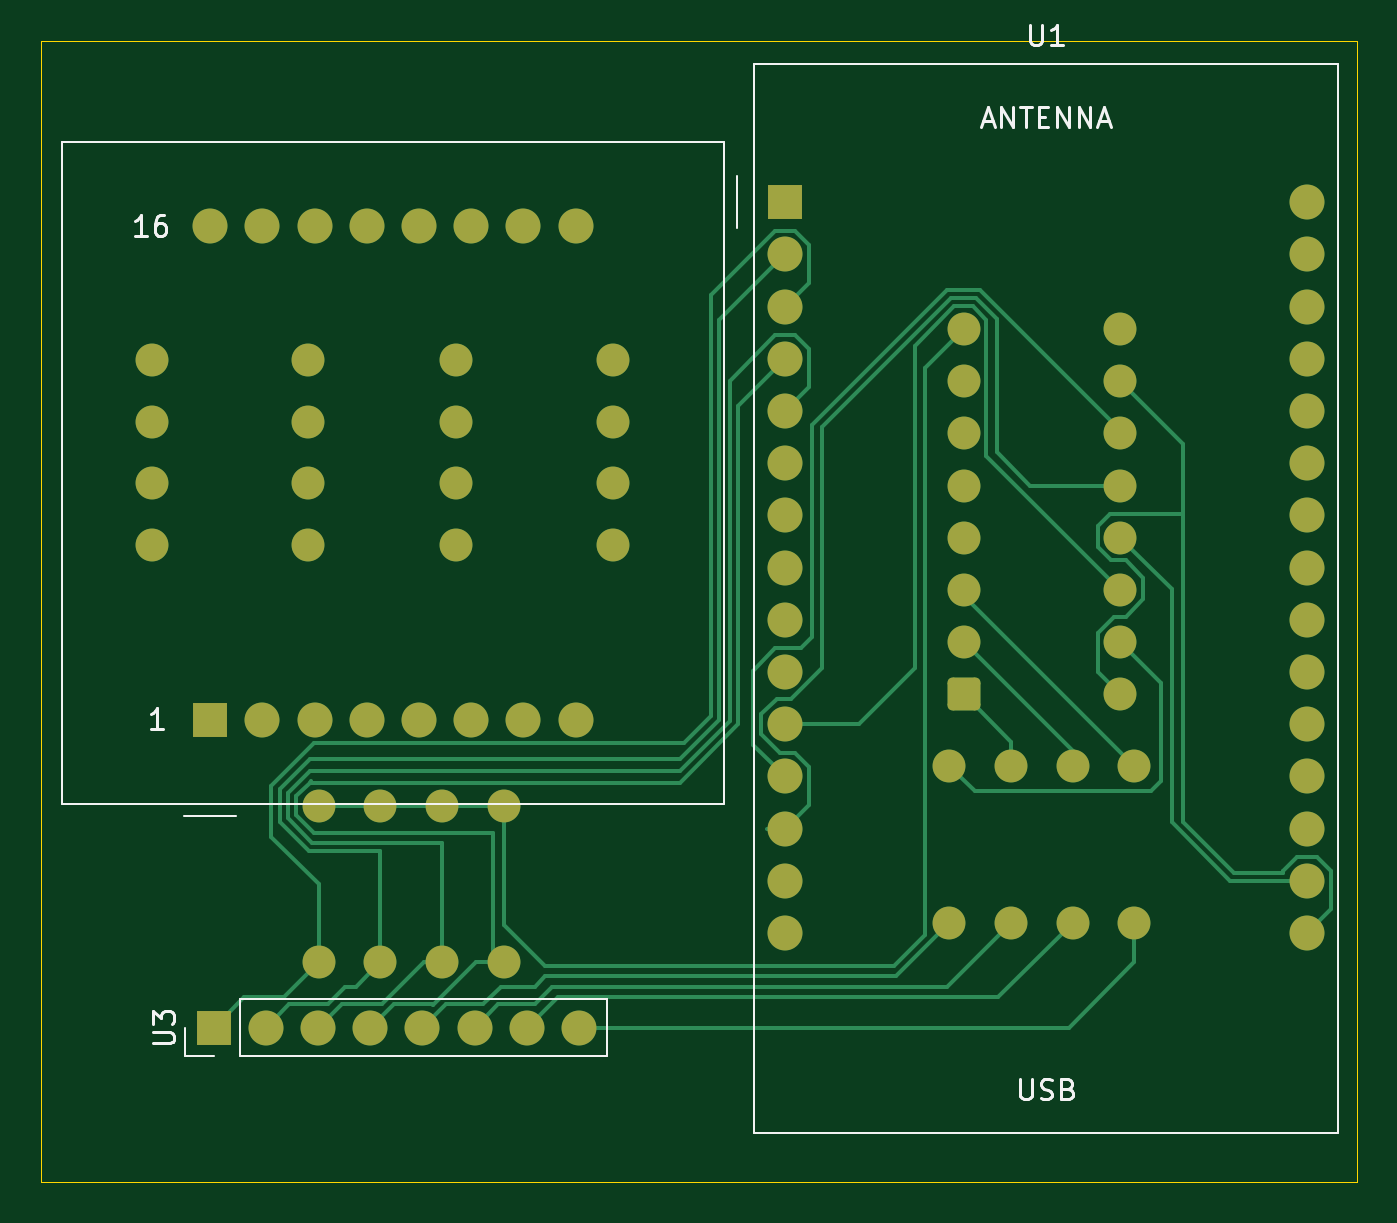
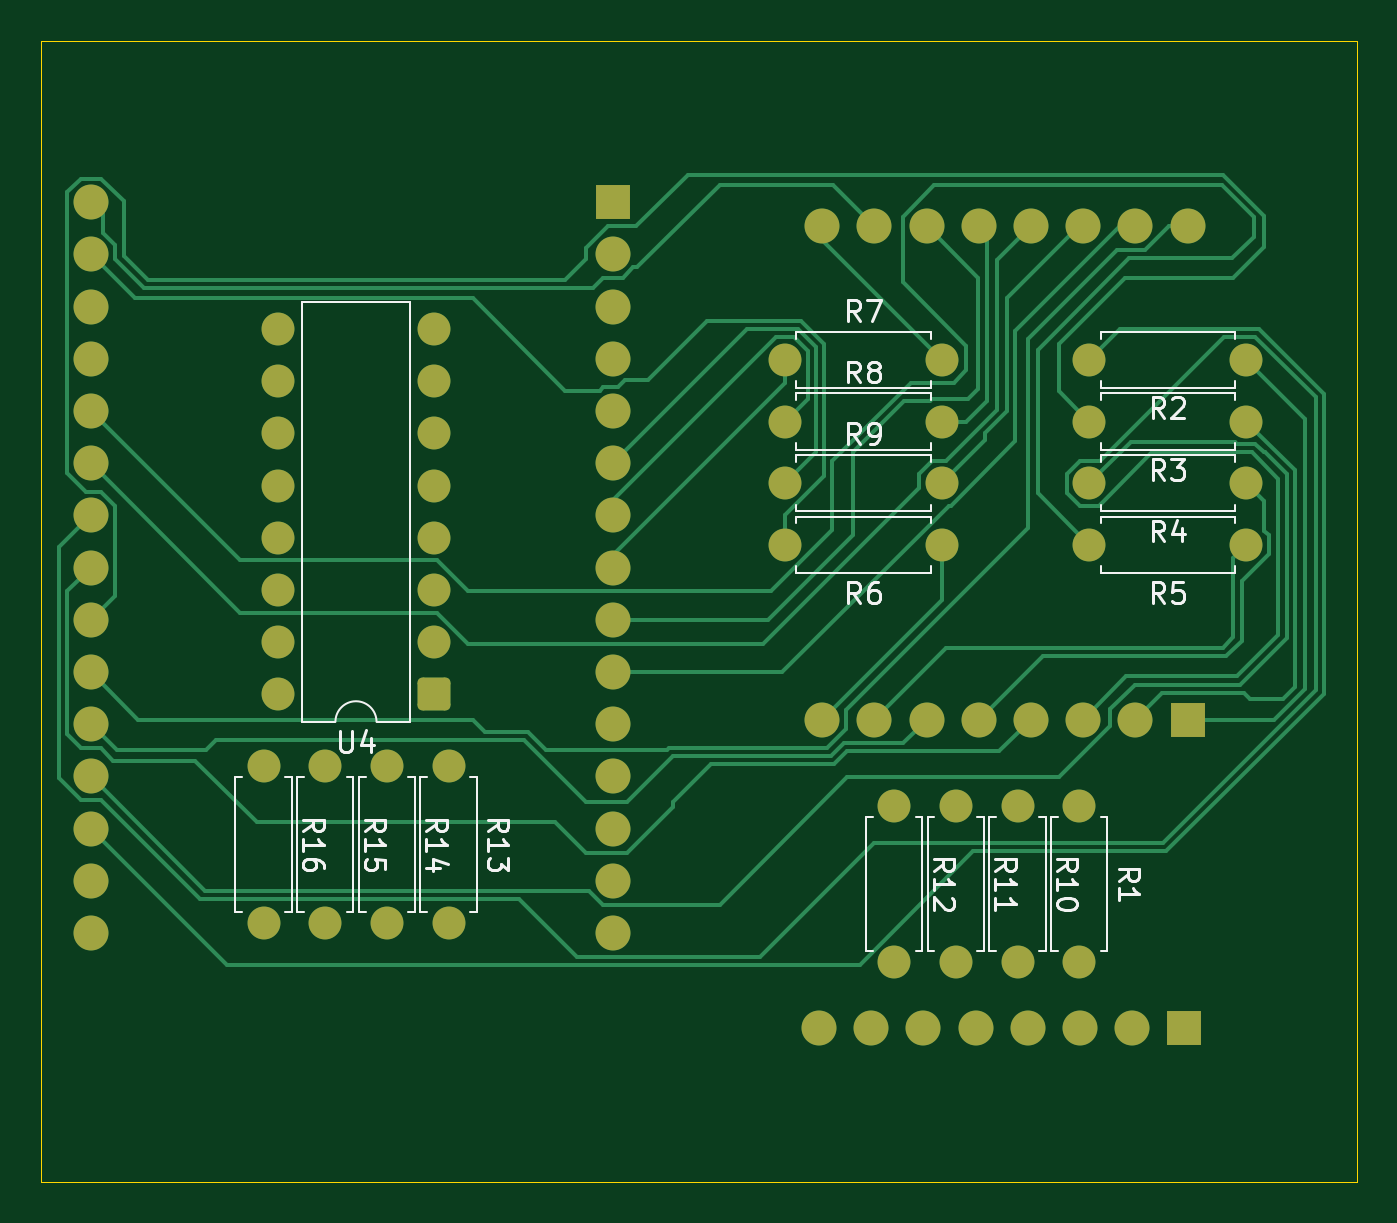
Circuit board: 9 layer files. Board 64.0 x 55.5 mm.
- bottom_copper: game-B_Cu.gbr (21514 bytes)
- bottom_mask: game-B_Mask.gbr (4353 bytes)
- paste: game-B_Paste.gbr (462 bytes)
- bottom_silk: game-B_Silkscreen.gbr (28979 bytes)
- outline: game-Edge_Cuts.gbr (627 bytes)
- top_copper: game-F_Cu.gbr (16769 bytes)
- top_mask: game-F_Mask.gbr (4353 bytes)
- paste: game-F_Paste.gbr (462 bytes)
- top_silk: game-F_Silkscreen.gbr (8356 bytes)

=== bottom_copper: game-B_Cu.gbr (21514 bytes, source omitted) ===
=== bottom_mask: game-B_Mask.gbr ===
%TF.GenerationSoftware,KiCad,Pcbnew,9.0.7*%
%TF.CreationDate,2026-10-27T21:20:41+01:00*%
%TF.ProjectId,game,67616d65-2e6b-4696-9361-645f70636258,rev?*%
%TF.SameCoordinates,Original*%
%TF.FileFunction,Soldermask,Bot*%
%TF.FilePolarity,Negative*%
%FSLAX46Y46*%
G04 Gerber Fmt 4.6, Leading zero omitted, Abs format (unit mm)*
G04 Created by KiCad (PCBNEW 9.0.7) date 2026-10-27 21:20:41*
%MOMM*%
%LPD*%
G01*
G04 APERTURE LIST*
G04 Aperture macros list*
%AMRoundRect*
0 Rectangle with rounded corners*
0 $1 Rounding radius*
0 $2 $3 $4 $5 $6 $7 $8 $9 X,Y pos of 4 corners*
0 Add a 4 corners polygon primitive as box body*
4,1,4,$2,$3,$4,$5,$6,$7,$8,$9,$2,$3,0*
0 Add four circle primitives for the rounded corners*
1,1,$1+$1,$2,$3*
1,1,$1+$1,$4,$5*
1,1,$1+$1,$6,$7*
1,1,$1+$1,$8,$9*
0 Add four rect primitives between the rounded corners*
20,1,$1+$1,$2,$3,$4,$5,0*
20,1,$1+$1,$4,$5,$6,$7,0*
20,1,$1+$1,$6,$7,$8,$9,0*
20,1,$1+$1,$8,$9,$2,$3,0*%
G04 Aperture macros list end*
%ADD10R,1.700000X1.700000*%
%ADD11C,1.700000*%
%ADD12O,1.700000X1.700000*%
%ADD13C,1.600000*%
%ADD14RoundRect,0.250000X-0.550000X-0.550000X0.550000X-0.550000X0.550000X0.550000X-0.550000X0.550000X0*%
G04 APERTURE END LIST*
D10*
%TO.C,U2*%
X111220000Y-96000000D03*
D11*
X113760000Y-96000000D03*
X116300000Y-96000000D03*
X118840000Y-96000000D03*
X121380000Y-96000000D03*
X123920000Y-96000000D03*
X126460000Y-96000000D03*
X129000000Y-96000000D03*
X129000000Y-72000000D03*
X126460000Y-72000000D03*
X123920000Y-72000000D03*
X121380000Y-72000000D03*
X118840000Y-72000000D03*
X116300000Y-72000000D03*
X113760000Y-72000000D03*
X111220000Y-72000000D03*
%TD*%
D10*
%TO.C,U1*%
X139185000Y-70830000D03*
D12*
X139185000Y-73370000D03*
X139185000Y-75910000D03*
X139185000Y-78450000D03*
X139185000Y-80990000D03*
X139185000Y-83530000D03*
X139185000Y-86070000D03*
X139185000Y-88610000D03*
X139185000Y-91150000D03*
X139185000Y-93690000D03*
X139185000Y-96230000D03*
X139185000Y-98770000D03*
X139185000Y-101310000D03*
X139185000Y-103850000D03*
X139185000Y-106390000D03*
X164585000Y-106390000D03*
X164585000Y-103850000D03*
X164585000Y-101310000D03*
X164585000Y-98770000D03*
X164585000Y-96230000D03*
X164585000Y-93690000D03*
X164585000Y-91150000D03*
X164585000Y-88610000D03*
X164585000Y-86070000D03*
X164585000Y-83530000D03*
X164585000Y-80990000D03*
X164585000Y-78450000D03*
X164585000Y-75910000D03*
X164585000Y-73370000D03*
X164585000Y-70830000D03*
%TD*%
D10*
%TO.C,U3*%
X111380000Y-111000000D03*
D11*
X113920000Y-111000000D03*
X116460000Y-111000000D03*
X119000000Y-111000000D03*
X121540000Y-111000000D03*
X124080000Y-111000000D03*
X126620000Y-111000000D03*
X129160000Y-111000000D03*
%TD*%
D13*
%TO.C,R9*%
X130810000Y-84500000D03*
X123190000Y-84500000D03*
%TD*%
%TO.C,R10*%
X119500000Y-100190000D03*
X119500000Y-107810000D03*
%TD*%
%TO.C,R13*%
X147185000Y-98270000D03*
X147185000Y-105890000D03*
%TD*%
D14*
%TO.C,U4*%
X147880000Y-94780000D03*
D13*
X147880000Y-92240000D03*
X147880000Y-89700000D03*
X147880000Y-87160000D03*
X147880000Y-84620000D03*
X147880000Y-82080000D03*
X147880000Y-79540000D03*
X147880000Y-77000000D03*
X155500000Y-77000000D03*
X155500000Y-79540000D03*
X155500000Y-82080000D03*
X155500000Y-84620000D03*
X155500000Y-87160000D03*
X155500000Y-89700000D03*
X155500000Y-92240000D03*
X155500000Y-94780000D03*
%TD*%
%TO.C,R7*%
X130810000Y-78500000D03*
X123190000Y-78500000D03*
%TD*%
%TO.C,R2*%
X108380000Y-78500000D03*
X116000000Y-78500000D03*
%TD*%
%TO.C,R8*%
X130810000Y-81500000D03*
X123190000Y-81500000D03*
%TD*%
%TO.C,R11*%
X122500000Y-100190000D03*
X122500000Y-107810000D03*
%TD*%
%TO.C,R6*%
X123190000Y-87500000D03*
X130810000Y-87500000D03*
%TD*%
%TO.C,R1*%
X116500000Y-100190000D03*
X116500000Y-107810000D03*
%TD*%
%TO.C,R15*%
X153185000Y-98270000D03*
X153185000Y-105890000D03*
%TD*%
%TO.C,R16*%
X156185000Y-98270000D03*
X156185000Y-105890000D03*
%TD*%
%TO.C,R5*%
X108380000Y-87500000D03*
X116000000Y-87500000D03*
%TD*%
%TO.C,R3*%
X108380000Y-81500000D03*
X116000000Y-81500000D03*
%TD*%
%TO.C,R14*%
X150185000Y-98270000D03*
X150185000Y-105890000D03*
%TD*%
%TO.C,R4*%
X108380000Y-84500000D03*
X116000000Y-84500000D03*
%TD*%
%TO.C,R12*%
X125500000Y-100190000D03*
X125500000Y-107810000D03*
%TD*%
M02*

=== paste: game-B_Paste.gbr ===
%TF.GenerationSoftware,KiCad,Pcbnew,9.0.7*%
%TF.CreationDate,2026-10-27T21:20:41+01:00*%
%TF.ProjectId,game,67616d65-2e6b-4696-9361-645f70636258,rev?*%
%TF.SameCoordinates,Original*%
%TF.FileFunction,Paste,Bot*%
%TF.FilePolarity,Positive*%
%FSLAX46Y46*%
G04 Gerber Fmt 4.6, Leading zero omitted, Abs format (unit mm)*
G04 Created by KiCad (PCBNEW 9.0.7) date 2026-10-27 21:20:41*
%MOMM*%
%LPD*%
G01*
G04 APERTURE LIST*
G04 APERTURE END LIST*
M02*

=== bottom_silk: game-B_Silkscreen.gbr (28979 bytes, source omitted) ===
=== outline: game-Edge_Cuts.gbr ===
%TF.GenerationSoftware,KiCad,Pcbnew,9.0.7*%
%TF.CreationDate,2026-10-27T21:20:41+01:00*%
%TF.ProjectId,game,67616d65-2e6b-4696-9361-645f70636258,rev?*%
%TF.SameCoordinates,Original*%
%TF.FileFunction,Profile,NP*%
%FSLAX46Y46*%
G04 Gerber Fmt 4.6, Leading zero omitted, Abs format (unit mm)*
G04 Created by KiCad (PCBNEW 9.0.7) date 2026-10-27 21:20:41*
%MOMM*%
%LPD*%
G01*
G04 APERTURE LIST*
%TA.AperFunction,Profile*%
%ADD10C,0.050000*%
%TD*%
G04 APERTURE END LIST*
D10*
X103000000Y-63000000D02*
X167000000Y-63000000D01*
X167000000Y-118500000D01*
X103000000Y-118500000D01*
X103000000Y-63000000D01*
M02*

=== top_copper: game-F_Cu.gbr (16769 bytes, source omitted) ===
=== top_mask: game-F_Mask.gbr ===
%TF.GenerationSoftware,KiCad,Pcbnew,9.0.7*%
%TF.CreationDate,2026-10-27T21:20:41+01:00*%
%TF.ProjectId,game,67616d65-2e6b-4696-9361-645f70636258,rev?*%
%TF.SameCoordinates,Original*%
%TF.FileFunction,Soldermask,Top*%
%TF.FilePolarity,Negative*%
%FSLAX46Y46*%
G04 Gerber Fmt 4.6, Leading zero omitted, Abs format (unit mm)*
G04 Created by KiCad (PCBNEW 9.0.7) date 2026-10-27 21:20:41*
%MOMM*%
%LPD*%
G01*
G04 APERTURE LIST*
G04 Aperture macros list*
%AMRoundRect*
0 Rectangle with rounded corners*
0 $1 Rounding radius*
0 $2 $3 $4 $5 $6 $7 $8 $9 X,Y pos of 4 corners*
0 Add a 4 corners polygon primitive as box body*
4,1,4,$2,$3,$4,$5,$6,$7,$8,$9,$2,$3,0*
0 Add four circle primitives for the rounded corners*
1,1,$1+$1,$2,$3*
1,1,$1+$1,$4,$5*
1,1,$1+$1,$6,$7*
1,1,$1+$1,$8,$9*
0 Add four rect primitives between the rounded corners*
20,1,$1+$1,$2,$3,$4,$5,0*
20,1,$1+$1,$4,$5,$6,$7,0*
20,1,$1+$1,$6,$7,$8,$9,0*
20,1,$1+$1,$8,$9,$2,$3,0*%
G04 Aperture macros list end*
%ADD10R,1.700000X1.700000*%
%ADD11C,1.700000*%
%ADD12O,1.700000X1.700000*%
%ADD13C,1.600000*%
%ADD14RoundRect,0.250000X-0.550000X-0.550000X0.550000X-0.550000X0.550000X0.550000X-0.550000X0.550000X0*%
G04 APERTURE END LIST*
D10*
%TO.C,U2*%
X111220000Y-96000000D03*
D11*
X113760000Y-96000000D03*
X116300000Y-96000000D03*
X118840000Y-96000000D03*
X121380000Y-96000000D03*
X123920000Y-96000000D03*
X126460000Y-96000000D03*
X129000000Y-96000000D03*
X129000000Y-72000000D03*
X126460000Y-72000000D03*
X123920000Y-72000000D03*
X121380000Y-72000000D03*
X118840000Y-72000000D03*
X116300000Y-72000000D03*
X113760000Y-72000000D03*
X111220000Y-72000000D03*
%TD*%
D10*
%TO.C,U1*%
X139185000Y-70830000D03*
D12*
X139185000Y-73370000D03*
X139185000Y-75910000D03*
X139185000Y-78450000D03*
X139185000Y-80990000D03*
X139185000Y-83530000D03*
X139185000Y-86070000D03*
X139185000Y-88610000D03*
X139185000Y-91150000D03*
X139185000Y-93690000D03*
X139185000Y-96230000D03*
X139185000Y-98770000D03*
X139185000Y-101310000D03*
X139185000Y-103850000D03*
X139185000Y-106390000D03*
X164585000Y-106390000D03*
X164585000Y-103850000D03*
X164585000Y-101310000D03*
X164585000Y-98770000D03*
X164585000Y-96230000D03*
X164585000Y-93690000D03*
X164585000Y-91150000D03*
X164585000Y-88610000D03*
X164585000Y-86070000D03*
X164585000Y-83530000D03*
X164585000Y-80990000D03*
X164585000Y-78450000D03*
X164585000Y-75910000D03*
X164585000Y-73370000D03*
X164585000Y-70830000D03*
%TD*%
D10*
%TO.C,U3*%
X111380000Y-111000000D03*
D11*
X113920000Y-111000000D03*
X116460000Y-111000000D03*
X119000000Y-111000000D03*
X121540000Y-111000000D03*
X124080000Y-111000000D03*
X126620000Y-111000000D03*
X129160000Y-111000000D03*
%TD*%
D13*
%TO.C,R9*%
X130810000Y-84500000D03*
X123190000Y-84500000D03*
%TD*%
%TO.C,R10*%
X119500000Y-100190000D03*
X119500000Y-107810000D03*
%TD*%
%TO.C,R13*%
X147185000Y-98270000D03*
X147185000Y-105890000D03*
%TD*%
D14*
%TO.C,U4*%
X147880000Y-94780000D03*
D13*
X147880000Y-92240000D03*
X147880000Y-89700000D03*
X147880000Y-87160000D03*
X147880000Y-84620000D03*
X147880000Y-82080000D03*
X147880000Y-79540000D03*
X147880000Y-77000000D03*
X155500000Y-77000000D03*
X155500000Y-79540000D03*
X155500000Y-82080000D03*
X155500000Y-84620000D03*
X155500000Y-87160000D03*
X155500000Y-89700000D03*
X155500000Y-92240000D03*
X155500000Y-94780000D03*
%TD*%
%TO.C,R7*%
X130810000Y-78500000D03*
X123190000Y-78500000D03*
%TD*%
%TO.C,R2*%
X108380000Y-78500000D03*
X116000000Y-78500000D03*
%TD*%
%TO.C,R8*%
X130810000Y-81500000D03*
X123190000Y-81500000D03*
%TD*%
%TO.C,R11*%
X122500000Y-100190000D03*
X122500000Y-107810000D03*
%TD*%
%TO.C,R6*%
X123190000Y-87500000D03*
X130810000Y-87500000D03*
%TD*%
%TO.C,R1*%
X116500000Y-100190000D03*
X116500000Y-107810000D03*
%TD*%
%TO.C,R15*%
X153185000Y-98270000D03*
X153185000Y-105890000D03*
%TD*%
%TO.C,R16*%
X156185000Y-98270000D03*
X156185000Y-105890000D03*
%TD*%
%TO.C,R5*%
X108380000Y-87500000D03*
X116000000Y-87500000D03*
%TD*%
%TO.C,R3*%
X108380000Y-81500000D03*
X116000000Y-81500000D03*
%TD*%
%TO.C,R14*%
X150185000Y-98270000D03*
X150185000Y-105890000D03*
%TD*%
%TO.C,R4*%
X108380000Y-84500000D03*
X116000000Y-84500000D03*
%TD*%
%TO.C,R12*%
X125500000Y-100190000D03*
X125500000Y-107810000D03*
%TD*%
M02*

=== paste: game-F_Paste.gbr ===
%TF.GenerationSoftware,KiCad,Pcbnew,9.0.7*%
%TF.CreationDate,2026-10-27T21:20:41+01:00*%
%TF.ProjectId,game,67616d65-2e6b-4696-9361-645f70636258,rev?*%
%TF.SameCoordinates,Original*%
%TF.FileFunction,Paste,Top*%
%TF.FilePolarity,Positive*%
%FSLAX46Y46*%
G04 Gerber Fmt 4.6, Leading zero omitted, Abs format (unit mm)*
G04 Created by KiCad (PCBNEW 9.0.7) date 2026-10-27 21:20:41*
%MOMM*%
%LPD*%
G01*
G04 APERTURE LIST*
G04 APERTURE END LIST*
M02*

=== top_silk: game-F_Silkscreen.gbr (8356 bytes, source omitted) ===
